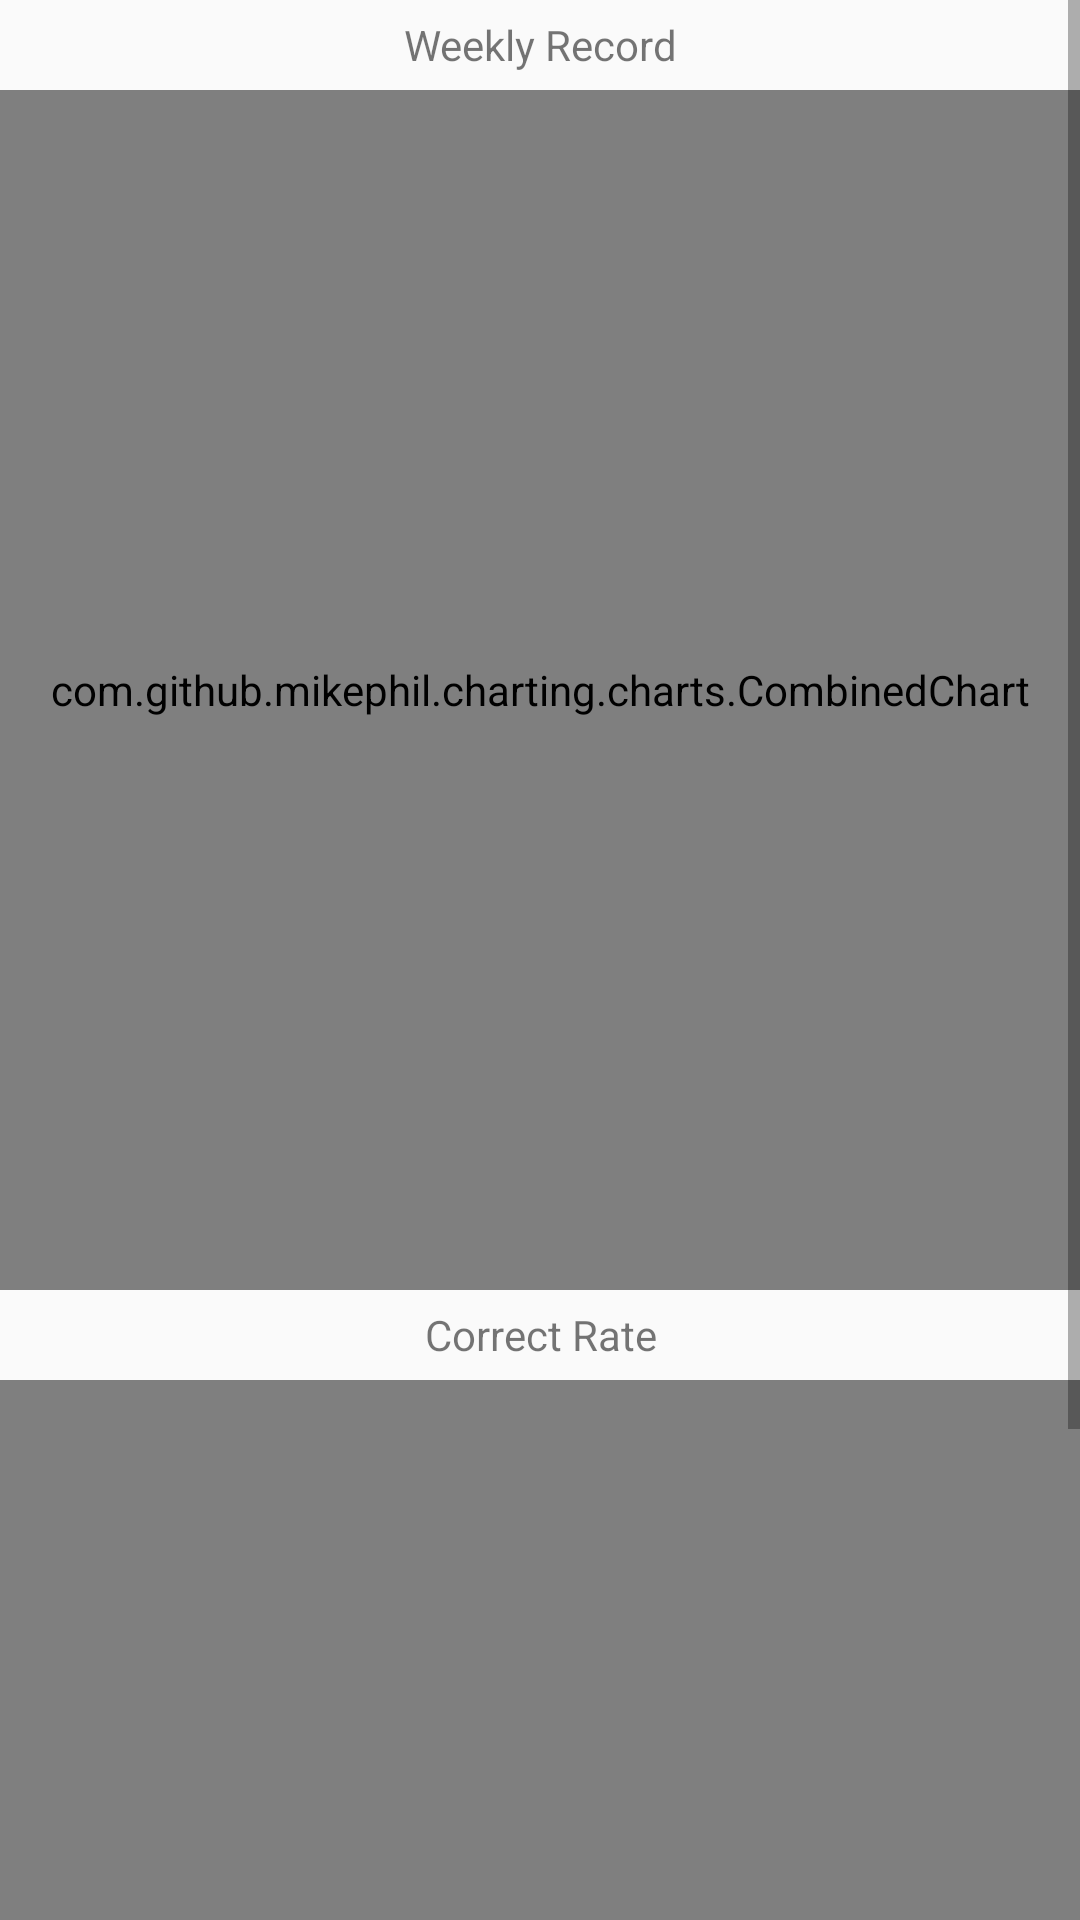

This screen was rendered from an Android layout file. Write that file and the resources it references.
<!-- AndroidManifest.xml: application theme AppTheme -->
<!-- res/layout/fragment_learning_trace.xml -->
<ScrollView xmlns:android="http://schemas.android.com/apk/res/android"
    android:layout_width="match_parent"
    android:layout_height="match_parent">

    <LinearLayout
        android:layout_width="match_parent"
        android:layout_height="match_parent"
        android:orientation="vertical">

        <TextView
            android:layout_width="match_parent"
            android:layout_height="30dp"
            android:gravity="center"
            android:text="Weekly Record" />

        <com.github.mikephil.charting.charts.CombinedChart
            android:id="@+id/combined_chart"
            android:layout_width="match_parent"
            android:layout_height="400dp" />

        <TextView
            android:layout_width="match_parent"
            android:layout_height="30dp"
            android:gravity="center"
            android:text="Correct Rate" />

        <com.github.mikephil.charting.charts.PieChart
            android:id="@+id/pie_chart"
            android:layout_width="match_parent"
            android:layout_height="400dp" />
    </LinearLayout>
</ScrollView>
<!-- resources referenced by this layout -->
<resources>
  <style name="AppTheme" parent="Theme.AppCompat.Light.DarkActionBar">
          
          
          
          
  
  
          <item name="colorPrimary">@color/colorPrimary</item>
          <item name="colorPrimaryDark">@color/black</item>
          <item name="colorAccent">@color/colorAccent</item>
  
          
  
          
          
          
  
          
  
          
          
          
          
  
          
          
      </style>
  <color name="colorPrimary">#3F51B5</color>
  <color name="black">#000000</color>
  <color name="colorAccent">#FF4081</color>
  
  Orange Blue
</resources>
